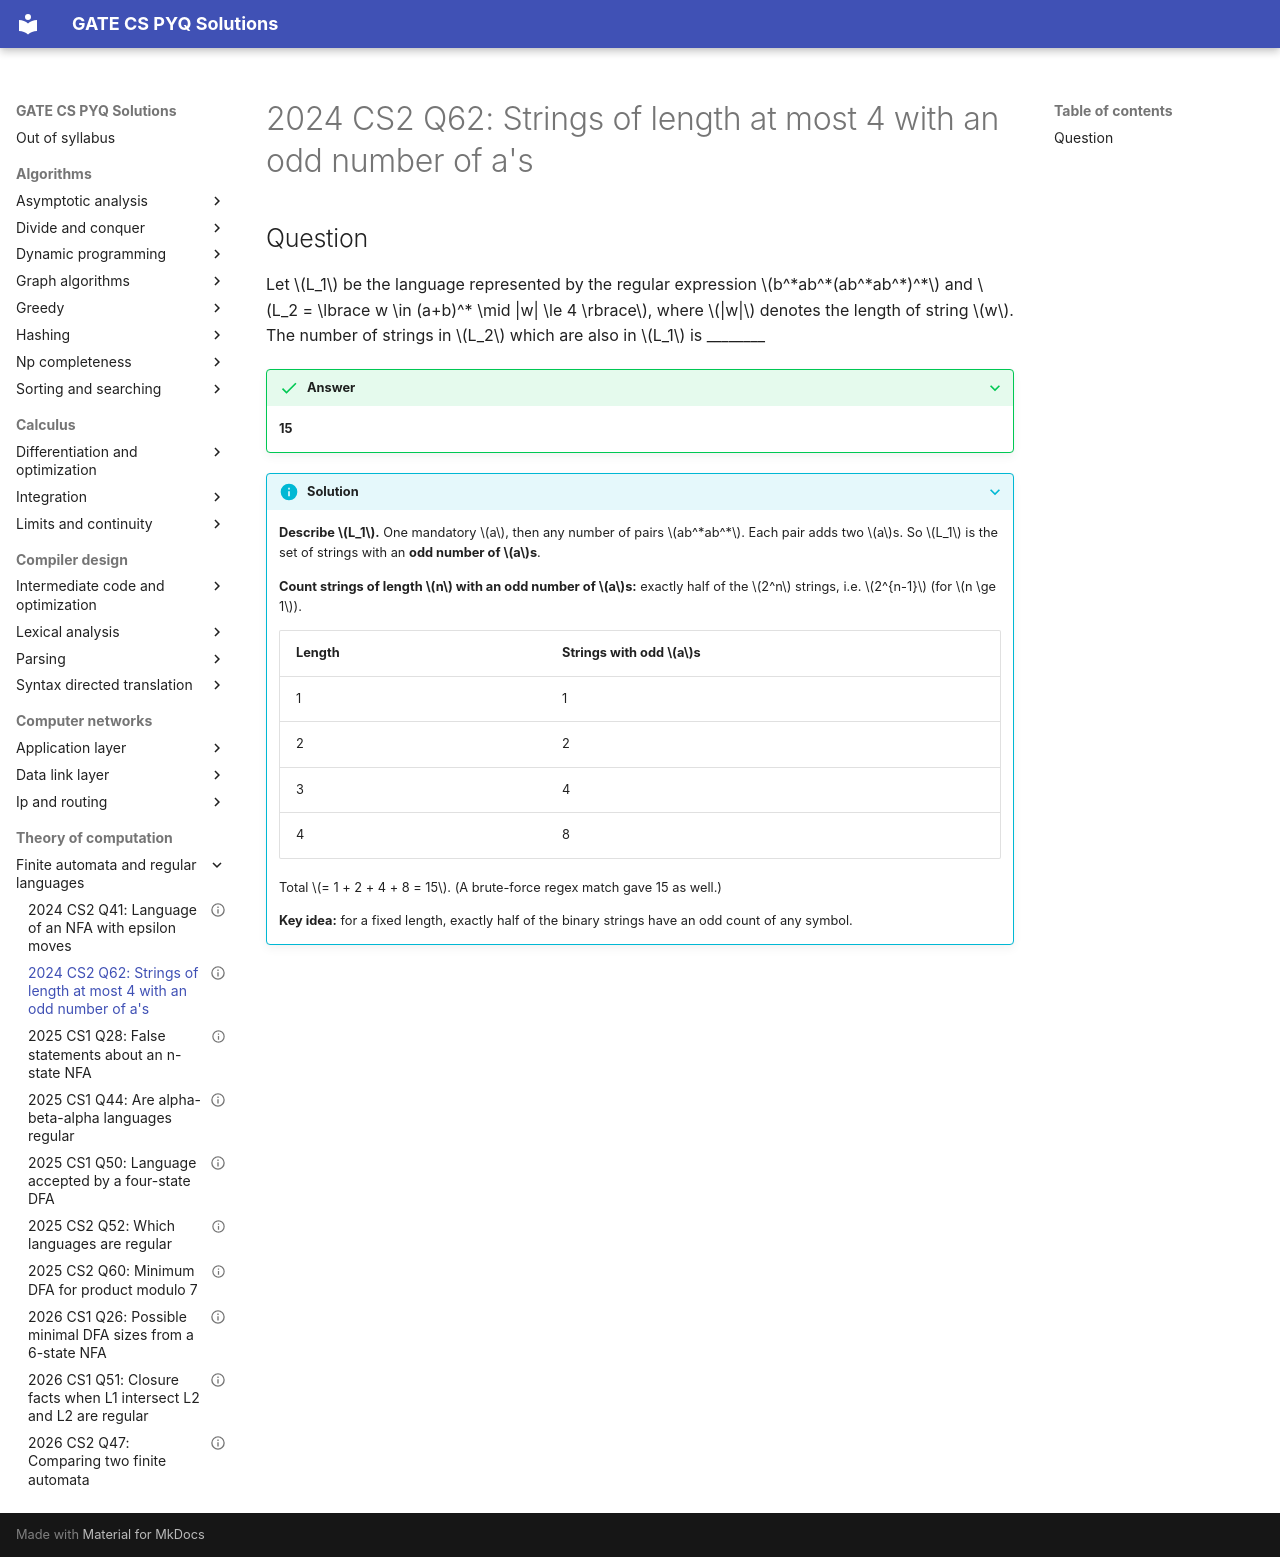

repository: saheenusman/GATE-PYQs · page: theory-of-computation/finite-automata-and-regular-languages/2024-set2-q62/index.html · generator: mkdocs

---
title: "2024 CS2 Q62: Strings of length at most 4 with an odd number of a's"
year: 2024
set: 2
paper: CS2
q_no: 62
subject: theory-of-computation
topic: finite-automata-and-regular-languages
also: []
marks: 2
type: NAT
official_answer: "15"
status: verified
---

# 2024 CS2 Q62: Strings of length at most 4 with an odd number of a's

## Question

Let $L_1$ be the language represented by the regular expression $b^*ab^*(ab^*ab^*)^*$ and $L_2 = \lbrace w \in (a+b)^* \mid |w| \le 4 \rbrace$, where $|w|$ denotes the length of string $w$. The number of strings in $L_2$ which are also in $L_1$ is ________

<details class="success" markdown="1">
<summary>Answer</summary>

**15**

</details>

<details class="info" markdown="1">
<summary>Solution</summary>

**Describe $L_1$.** One mandatory $a$, then any number of pairs $ab^*ab^*$. Each pair adds two $a$s. So $L_1$ is the set of strings with an **odd number of $a$s**.

**Count strings of length $n$ with an odd number of $a$s:** exactly half of the $2^n$ strings, i.e. $2^{n-1}$ (for $n \ge 1$).

| Length | Strings with odd $a$s |
|---|---|
| 1 | 1 |
| 2 | 2 |
| 3 | 4 |
| 4 | 8 |

Total $= 1 + 2 + 4 + 8 = 15$. (A brute-force regex match gave 15 as well.)

**Key idea:** for a fixed length, exactly half of the binary strings have an odd count of any symbol.

</details>
